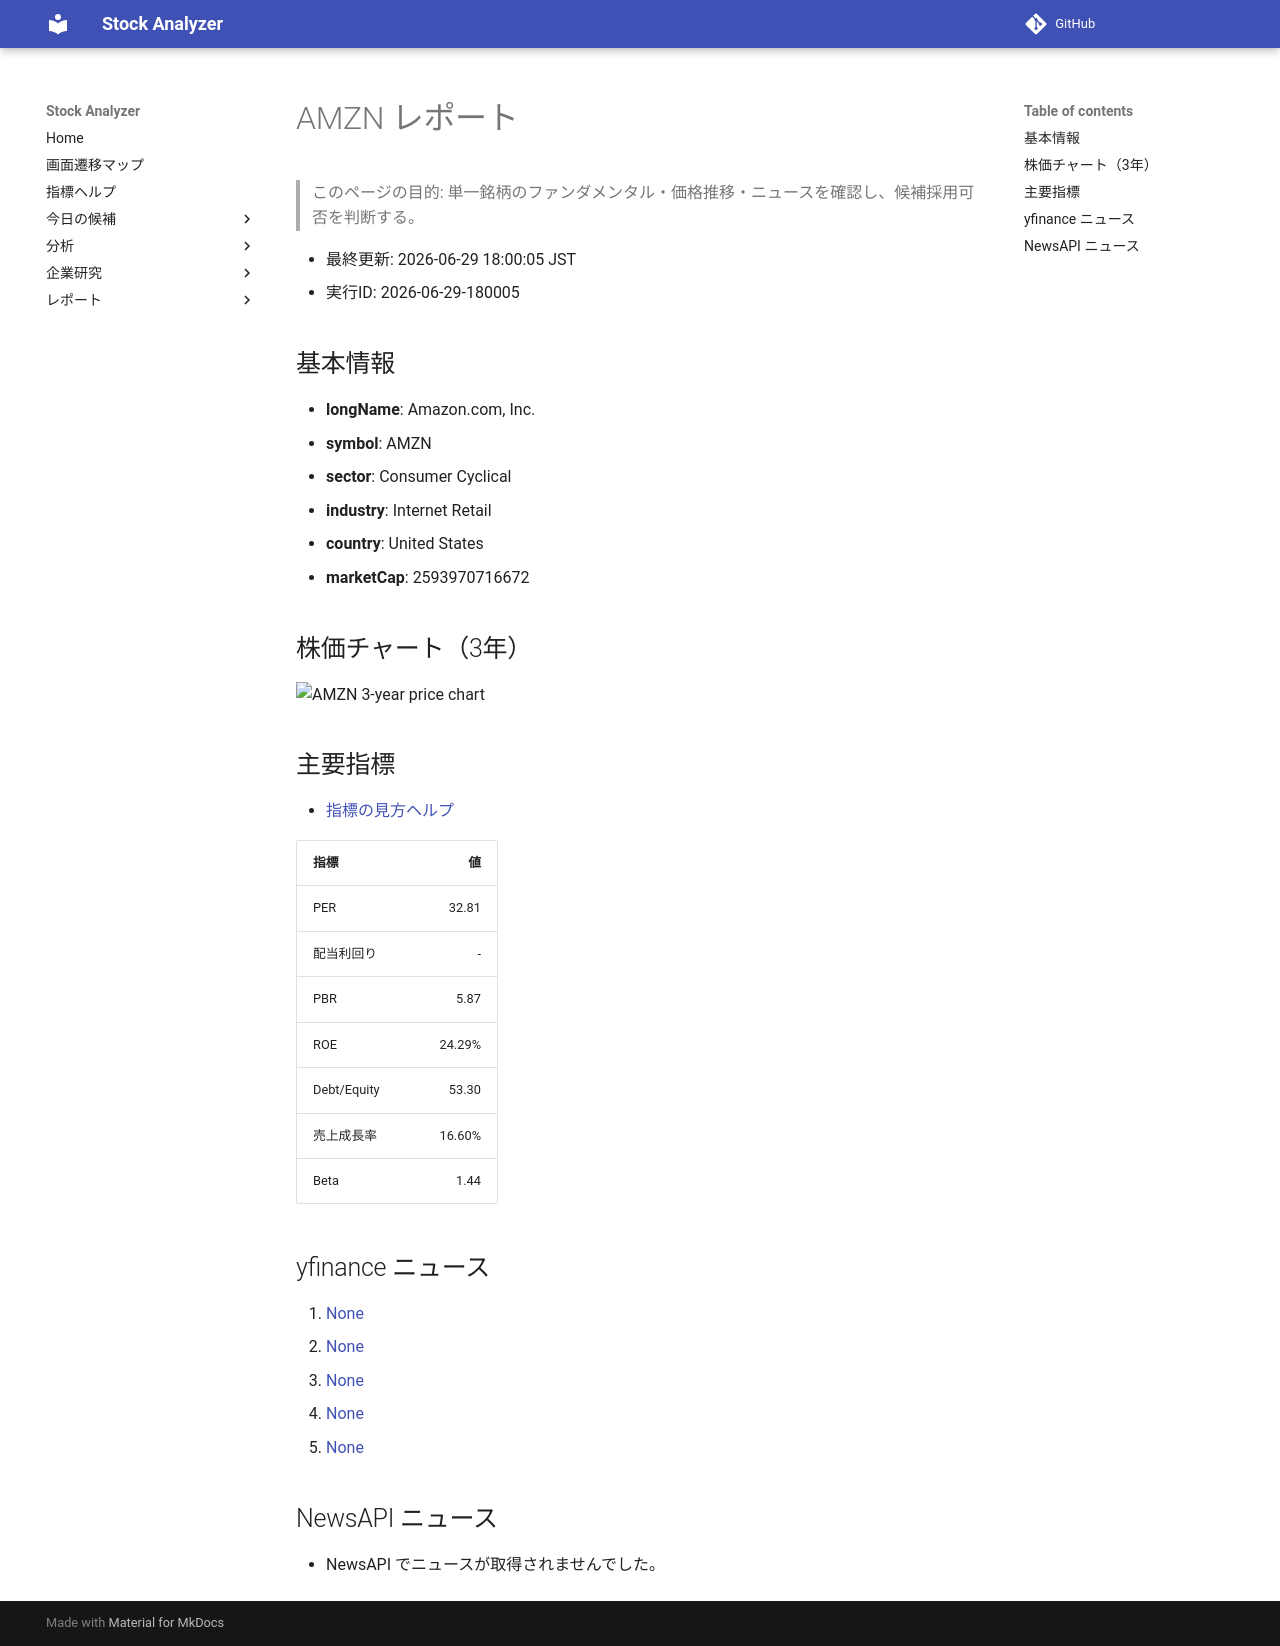

repository: Yumi-note/Making-APP · page: reports/2026-06-29/180005/AMZN/index.html · generator: mkdocs

# AMZN レポート

> このページの目的: 単一銘柄のファンダメンタル・価格推移・ニュースを確認し、候補採用可否を判断する。

- 最終更新: 2026-06-29 18:00:05 JST
- 実行ID: 2026-06-29-180005

## 基本情報

- **longName**: Amazon.com, Inc.
- **symbol**: AMZN
- **sector**: Consumer Cyclical
- **industry**: Internet Retail
- **country**: United States
- **marketCap**: 2593970716672

## 株価チャート（3年）

![AMZN 3-year price chart](AMZN_3y.png)

## 主要指標

- [指標の見方ヘルプ](../../../../indicators.md)

| 指標 | 値 |
|---|---:|
| PER | 32.81 |
| 配当利回り | - |
| PBR | 5.87 |
| ROE | 24.29% |
| Debt/Equity | 53.30 |
| 売上成長率 | 16.60% |
| Beta | 1.44 |

## yfinance ニュース

1. [None](None)
2. [None](None)
3. [None](None)
4. [None](None)
5. [None](None)

## NewsAPI ニュース

- NewsAPI でニュースが取得されませんでした。
